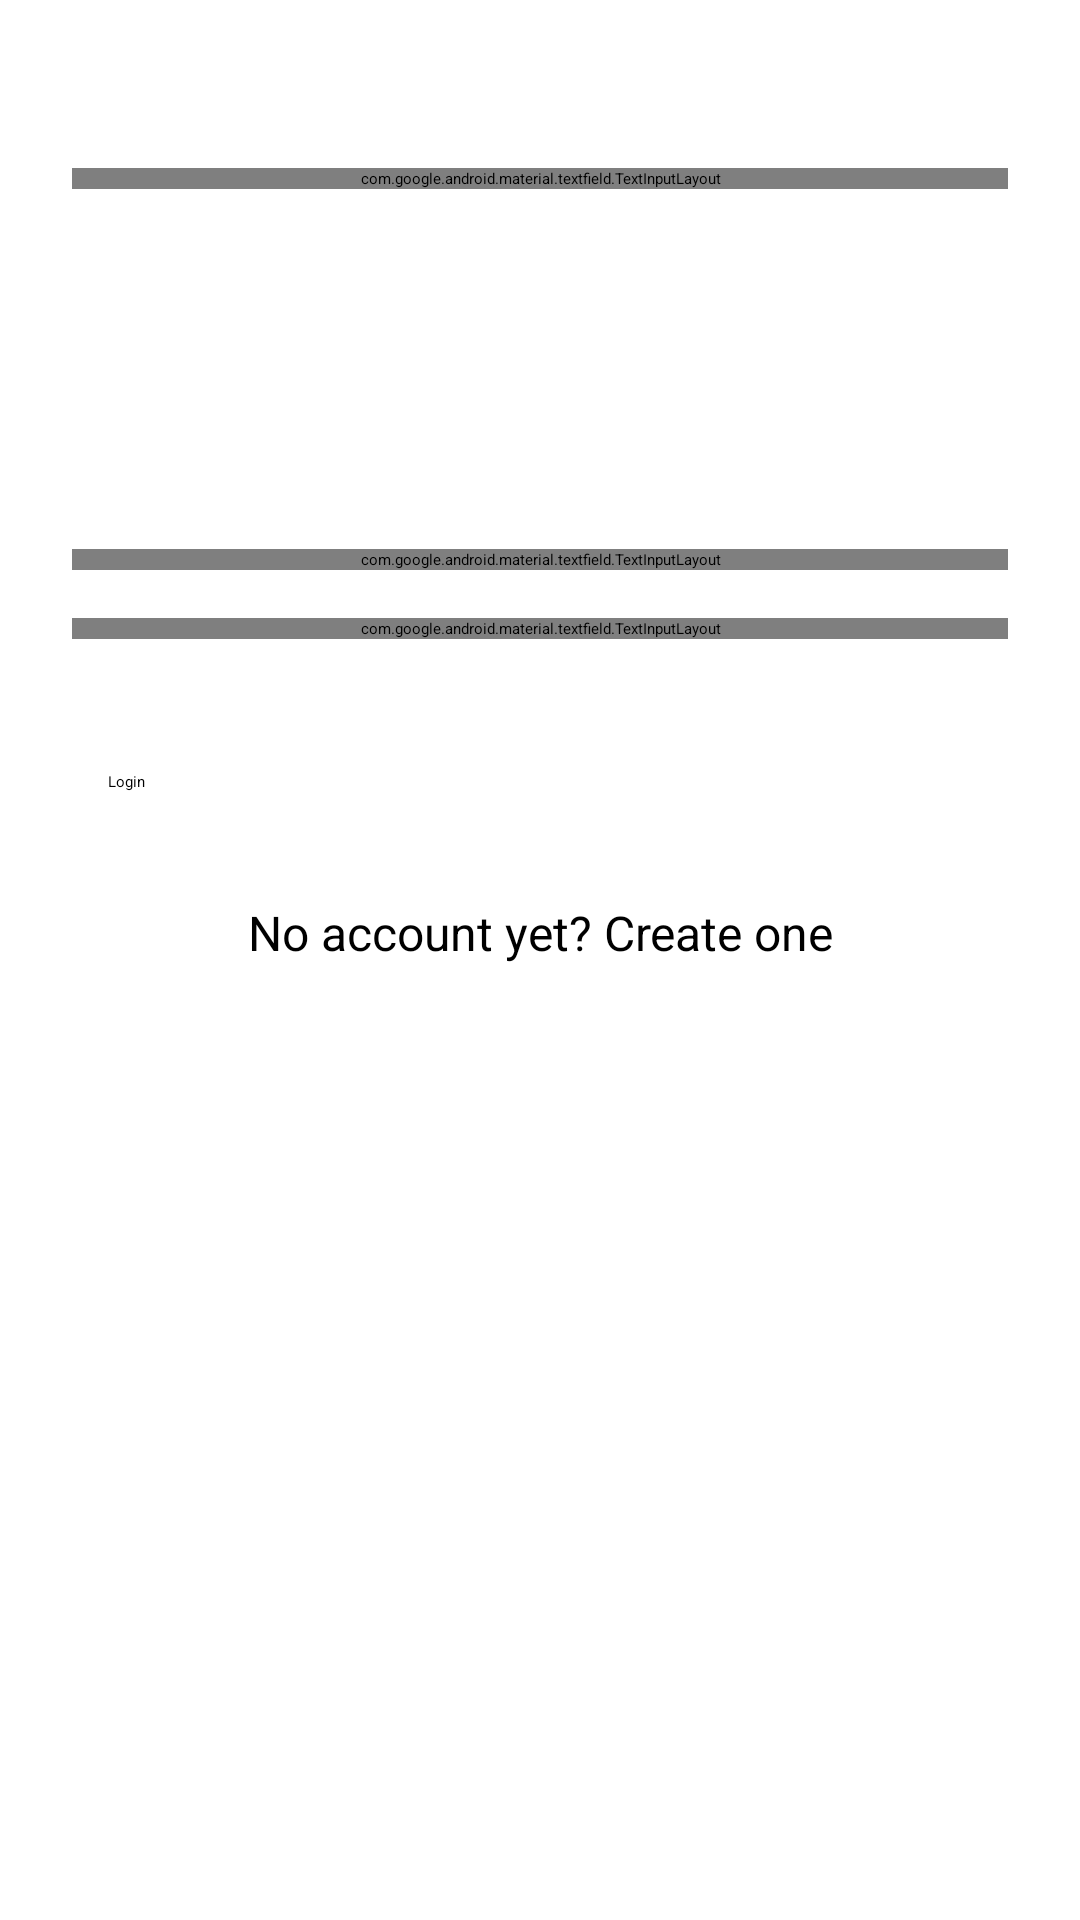

This screen was rendered from an Android layout file. Write that file and the resources it references.
<!-- AndroidManifest.xml: application theme AppTheme.Dark -->
<!-- res/layout/activity_login.xml -->
<?xml version="1.0" encoding="utf-8"?>
<ScrollView xmlns:android="http://schemas.android.com/apk/res/android"
    android:layout_width="fill_parent"
    android:layout_height="fill_parent"
    android:fitsSystemWindows="true">

    <LinearLayout
        android:layout_width="match_parent"
        android:layout_height="wrap_content"
        android:orientation="vertical"
        android:paddingLeft="24dp"
        android:paddingRight="24dp"
        android:paddingTop="56dp">

        <com.google.android.material.textfield.TextInputLayout
            android:layout_width="match_parent"
            android:layout_height="match_parent"/>

        <ImageView
            android:layout_width="wrap_content"
            android:layout_height="100dp"
            android:layout_gravity="center_horizontal"
            android:layout_marginBottom="12dp"
            android:src="@drawable/kotlindroider" />

        
        <com.google.android.material.textfield.TextInputLayout
            android:layout_width="match_parent"
            android:layout_height="wrap_content"
            android:layout_marginBottom="8dp"
            android:layout_marginTop="8dp">

            <EditText
                android:id="@+id/input_email"
                android:layout_width="match_parent"
                android:layout_height="wrap_content"
                android:hint="Email"
                android:inputType="textEmailAddress" />
        </com.google.android.material.textfield.TextInputLayout>

        
        <com.google.android.material.textfield.TextInputLayout
            android:layout_width="match_parent"
            android:layout_height="wrap_content"
            android:layout_marginBottom="8dp"
            android:layout_marginTop="8dp">

            <EditText
                android:id="@+id/input_password"
                android:layout_width="match_parent"
                android:layout_height="wrap_content"
                android:hint="Password"
                android:inputType="textPassword" />
        </com.google.android.material.textfield.TextInputLayout>

        <Button
            android:id="@+id/btn_login"
            android:layout_width="fill_parent"
            android:layout_height="wrap_content"
            android:layout_marginBottom="24dp"
            android:layout_marginTop="24dp"
            android:padding="12dp"
            android:text="Login" />

        <TextView
            android:id="@+id/link_signup"
            android:layout_width="fill_parent"
            android:layout_height="wrap_content"
            android:layout_marginBottom="24dp"
            android:gravity="center"
            android:text="No account yet? Create one"
            android:textSize="16dip" />

    </LinearLayout>
</ScrollView>
<!-- resources referenced by this layout -->
<resources>

</resources>
